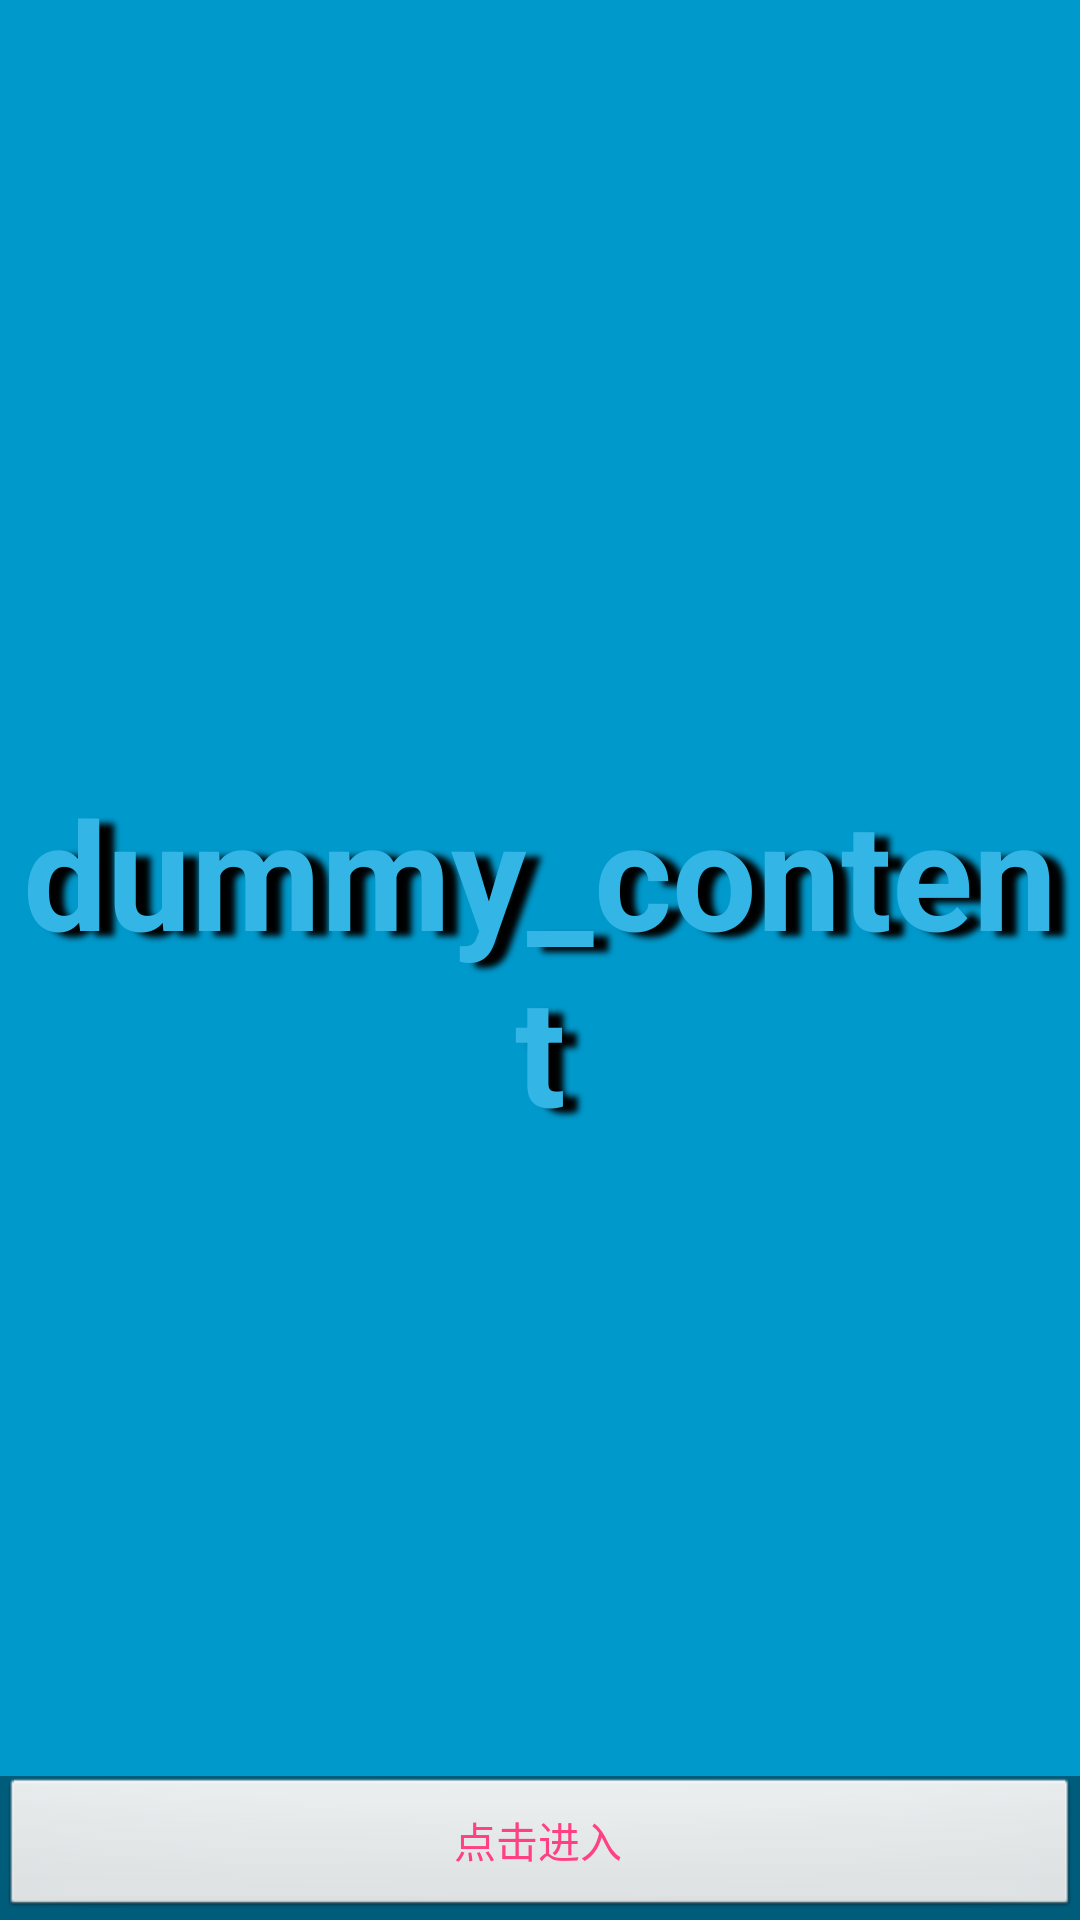

Write the Android layout XML for this screen, with the resource values it uses.
<!-- AndroidManifest.xml: application theme AppTheme -->
<!-- res/layout/activity_splash.xml -->
<FrameLayout xmlns:android="http://schemas.android.com/apk/res/android"
    xmlns:tools="http://schemas.android.com/tools"
    android:layout_width="match_parent"
    android:layout_height="match_parent"
    android:background="#0099cc"
    tools:context="com.iwanghang.drmplayer.SplashActivity">

    <TextView
        android:id="@+id/fullscreen_content"
        android:layout_width="match_parent"
        android:layout_height="match_parent"
        android:gravity="center"
        android:keepScreenOn="true"
        android:text="@string/dummy_content"
        android:textColor="#33b5e5"
        android:background="@mipmap/app_splash_bg"

        android:textSize="50sp"
        android:textStyle="bold"

        android:shadowColor="#000000"
        android:shadowDx="15.0"
        android:shadowDy="5.0"
        android:shadowRadius="5.0"
        />

    
    <FrameLayout
        android:layout_width="match_parent"
        android:layout_height="match_parent"
        android:fitsSystemWindows="true">

        <LinearLayout
            android:id="@+id/fullscreen_content_controls"
            style="?metaButtonBarStyle"
            android:layout_width="match_parent"
            android:layout_height="wrap_content"
            android:layout_gravity="bottom|center_horizontal"
            android:background="@color/black_overlay"
            android:orientation="horizontal"
            tools:ignore="UselessParent">

            <Button
                android:id="@+id/InMainActivity_button"
                style="?metaButtonBarButtonStyle"
                android:layout_width="0dp"
                android:layout_height="wrap_content"
                android:layout_weight="1"
                android:text="@string/dummy_button"
                android:textColor="@color/colorAccent"/>

        </LinearLayout>
    </FrameLayout>

</FrameLayout>
<!-- resources referenced by this layout -->
<resources>
  <color name="black_overlay">#66000000</color>
  <color name="colorAccent">#FF4081</color>
  <string name="dummy_button">点击进入</string>
  <string name="dummy_content">dummy_content</string>
  <style name="AppTheme" parent="AppBaseTheme">
          <item name="android:windowBackground">@color/background_window</item>
          <item name="android:actionBarStyle">@style/ActionBarStyle</item>
      </style>
  <style name="AppBaseTheme" parent="android:Theme.Light" />
  <color name="background_window">#FFE5E5E5</color>
  <style name="ActionBarStyle" parent="@android:style/Widget.Holo.Light.ActionBar.Solid.Inverse">
          <item name="android:icon">@mipmap/app_icon</item>
          <item name="android:background">#FF666666</item>
      </style>
</resources>
